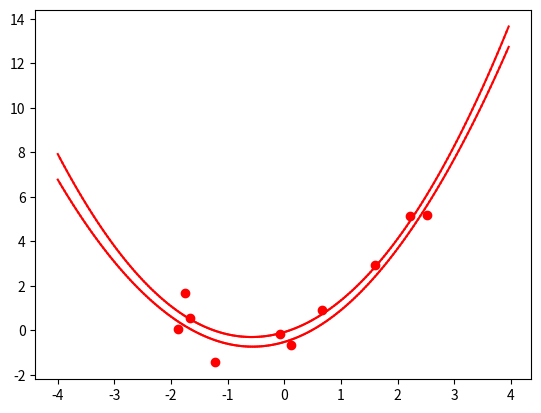

Source code (Python): (Note: this script raises an exception after producing the figure.)
import numpy as np
import scipy 
import math
import matplotlib.pyplot as plt
def compute_design_vector(x):
    design_vector = []
    for i in range(10):
        datum = x[i]
        design_vector.append([1, x[i], x[i]**2])
    return np.array(design_vector)


x = np.array([-1.87, -1.76, -1.67, -1.22, -0.07, 0.11, 0.67, 1.60, 2.22, 2.51])
y = np.array([0.06, 1.67, 0.54, -1.45, -0.18, -0.67, 0.92, 2.95, 5.13, 5.18])
Phi = compute_design_vector(x)

plt.plot(x, y, 'ro',label='data')

w_0 = np.zeros(3)
V_0 = np.identity(3)
sigma_sq = 0.01

posterior_variance = np.linalg.inv(np.linalg.inv(V_0) + (1 / sigma_sq) * Phi.T.dot(Phi))
posterior_mean = posterior_variance.dot(np.linalg.inv(V_0).dot(w_0) + (1 / sigma_sq) * Phi.T.dot(y))

start = -4.0
end = 4.0
steps = 200

prev_upper = None
prev_lower = None

for i in range(steps):
    X = start + i * ((end - start) / float(steps))
    phi_x = np.array([1, X, X**2])
        #print X
    pred_mean = posterior_mean.T.dot(phi_x)
    pred_variance = sigma_sq + phi_x.T.dot(posterior_variance).dot(phi_x)
    Y_upper = pred_mean + 1.96 * math.sqrt(pred_variance)
    Y_lower = pred_mean - 1.96 * math.sqrt(pred_variance)

    if prev_upper is not None:
        plt.plot((prev_upper[0], X), (prev_upper[1], Y_upper), 'r')
    plt.draw()
    if prev_lower is not None:
        plt.plot((prev_lower[0], X), (prev_lower[1], Y_lower), 'r')
    plt.draw()

    prev_upper = (X, Y_upper)
    prev_lower = (X, Y_lower)

plt.show()


if __name__ == "__main__":
    main()